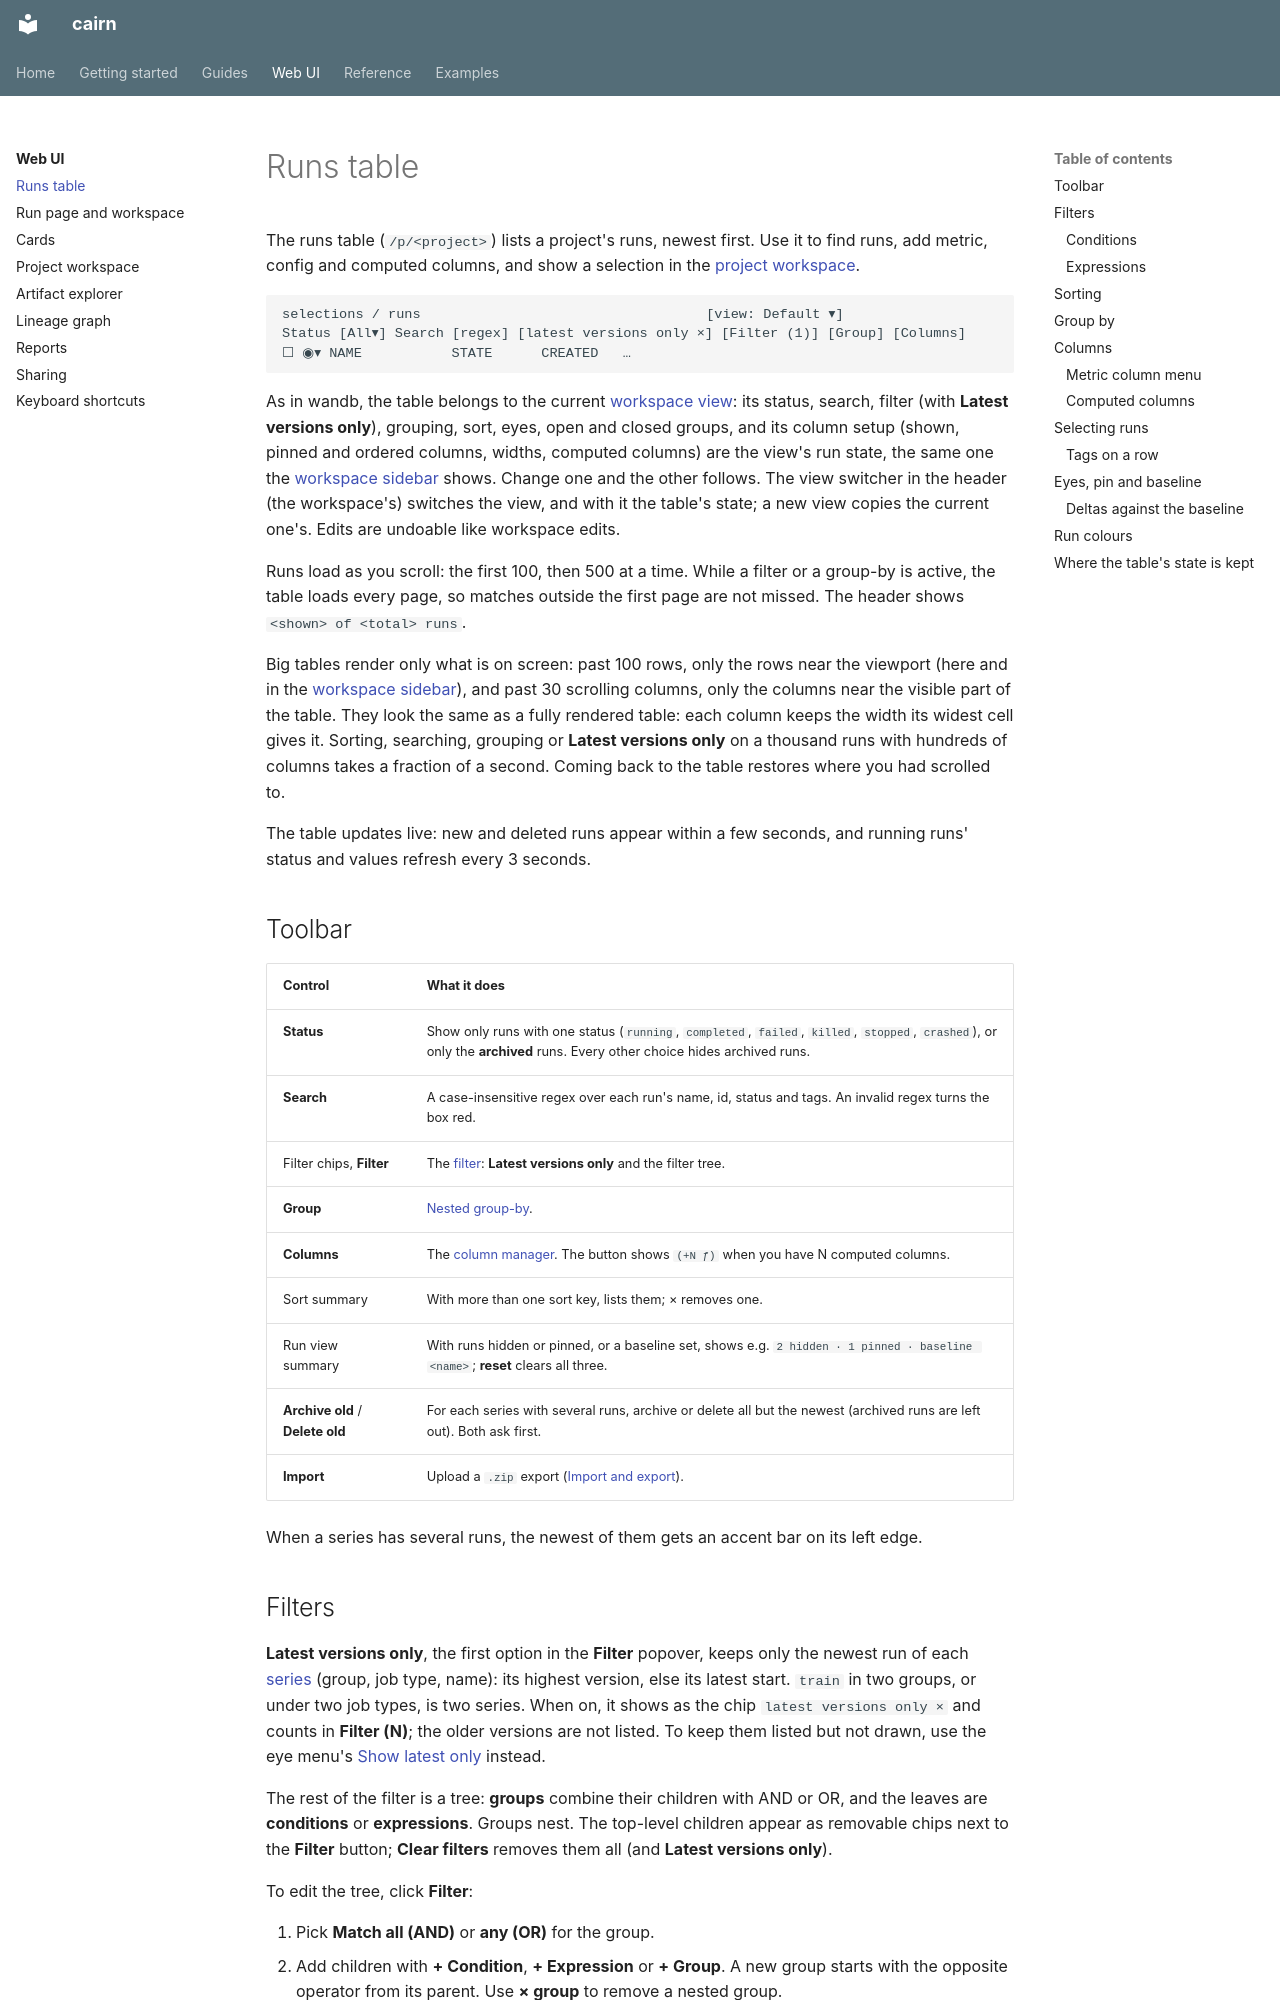

repository: DoeringChristian/cairn · page: ui/runs-table/index.html · generator: mkdocs

# Runs table

The runs table (`/p/<project>`) lists a project's runs, newest first. Use it to find runs, add metric, config and computed columns, and show a selection in the [project workspace](project-workspace.md).

```
selections / runs                                   [view: Default ▾]
Status [All▾] Search [regex] [latest versions only ×] [Filter (1)] [Group] [Columns]
☐ ◉▾ NAME           STATE      CREATED   …
```

As in wandb, the table belongs to the current [workspace view](workspace.md#workspace-views): its status, search, filter (with **Latest versions only**), grouping, sort, eyes, open and closed groups, and its column setup (shown, pinned and ordered columns, widths, computed columns) are the view's run state, the same one the [workspace sidebar](project-workspace.md#runs-sidebar) shows. Change one and the other follows. The view switcher in the header (the workspace's) switches the view, and with it the table's state; a new view copies the current one's. Edits are undoable like workspace edits.

Runs load as you scroll: the first 100, then 500 at a time. While a filter or a group-by is active, the table loads every page, so matches outside the first page are not missed. The header shows `<shown> of <total> runs`.

Big tables render only what is on screen: past 100 rows, only the rows near the viewport (here and in the [workspace sidebar](project-workspace.md#runs-sidebar)), and past 30 scrolling columns, only the columns near the visible part of the table. They look the same as a fully rendered table: each column keeps the width its widest cell gives it. Sorting, searching, grouping or **Latest versions only** on a thousand runs with hundreds of columns takes a fraction of a second. Coming back to the table restores where you had scrolled to.

The table updates live: new and deleted runs appear within a few seconds, and running runs' status and values refresh every 3 seconds.

## Toolbar

| Control | What it does |
|---|---|
| **Status** | Show only runs with one status (`running`, `completed`, `failed`, `killed`, `stopped`, `crashed`), or only the **archived** runs. Every other choice hides archived runs. |
| **Search** | A case-insensitive regex over each run's name, id, status and tags. An invalid regex turns the box red. |
| Filter chips, **Filter** | The [filter](#filters): **Latest versions only** and the filter tree. |
| **Group** | [Nested group-by](#group-by). |
| **Columns** | The [column manager](#columns). The button shows `(+N ƒ)` when you have N computed columns. |
| Sort summary | With more than one sort key, lists them; × removes one. |
| Run view summary | With runs hidden or pinned, or a baseline set, shows e.g. `2 hidden · 1 pinned · baseline <name>`; **reset** clears all three. |
| **Archive old** / **Delete old** | For each series with several runs, archive or delete all but the newest (archived runs are left out). Both ask first. |
| **Import** | Upload a `.zip` export ([Import and export](../guides/import-export.md)). |

When a series has several runs, the newest of them gets an accent bar on its left edge.
